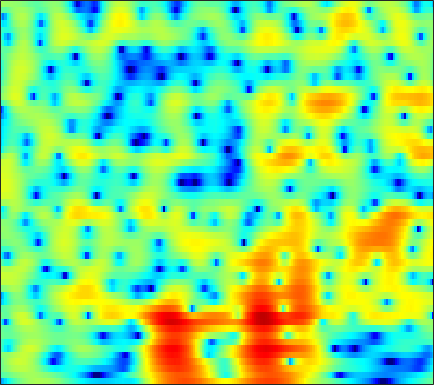

Values plotted in this chart, from the file beside it:
-10.906, -9.376, -7.6236, -6.0781, -5.0326, -3.7874, -2.6981, -1.9696, -1.1063, -0.36749, 0.26209, 0.65708, 1.0982, 1.4406, 1.6405, 1.8391, 1.9727, 2.0289, 2.044, 1.9937, 1.8806, 1.7547, 1.536, 1.2587
-2.321, -2.042, -1.629, -1.188, -0.849, -0.4008, 0.02603, 0.3284, 0.694, 1.006, 1.255, 1.4, 1.532, 1.596, 1.601, 1.548, 1.432, 1.306, 1.089, 0.824, 0.5139, 0.2558, -0.114, -0.509
-0.9874, -0.4255, 0.2697, 0.8957, 1.305, 1.772, 2.151, 2.372, 2.585, 2.7, 2.711, 2.647, 2.466, 2.17, 1.868, 1.358, 0.7202, 0.1591, -0.6921, -1.663, -2.724, -3.553, -4.636, -5.579
-0.9756, -0.1328, 0.8147, 1.589, 2.072, 2.598, 2.996, 3.214, 3.392, 3.444, 3.362, 3.209, 2.875, 2.378, 1.888, 1.065, 0.03241, -0.8963, -2.369, -4.158, -6.357, -8.344, -11.59, -15.57
0.2832, 0.4311, 0.662, 0.9584, 1.229, 1.639, 2.08, 2.398, 2.774, 3.051, 3.202, 3.219, 3.091, 2.777, 2.409, 1.734, 0.8509, 0.04306, -1.236, -2.744, -4.475, -5.903, -7.954, -10.12
-2.572, -4.194, -6.614, -8.065, -7.299, -4.811, -2.335, -0.8041, 0.8256, 2.033, 2.898, 3.351, 3.719, 3.85, 3.8, 3.542, 3.085, 2.613, 1.822, 0.853, -0.2928, -1.252, -2.662, -4.162
-2.674, -3.736, -4.989, -5.598, -5.386, -4.346, -2.95, -1.912, -0.6784, 0.3411, 1.148, 1.612, 2.053, 2.319, 2.41, 2.4, 2.256, 2.07, 1.736, 1.325, 0.8624, 0.504, 0.02786, -0.395
-0.6691, -1.022, -1.34, -1.473, -1.437, -1.227, -0.8672, -0.5334, -0.05928, 0.3985, 0.8064, 1.06, 1.311, 1.458, 1.504, 1.479, 1.356, 1.209, 0.9611, 0.6575, 0.3185, 0.06585, -0.2689, -0.5756
-0.9232, -1.448, -1.838, -1.806, -1.532, -0.9443, -0.2532, 0.266, 0.903, 1.432, 1.827, 2.024, 2.167, 2.169, 2.08, 1.871, 1.575, 1.304, 0.892, 0.4251, -0.08877, -0.5069, -1.112, -1.722
-4.408, -8.287, -15.07, -9.774, -5.565, -1.972, 0.3754, 1.628, 2.823, 3.589, 3.993, 4.083, 3.971, 3.588, 3.146, 2.401, 1.554, 0.9138, 0.1595, -0.4071, -0.8693, -1.226, -1.897, -3.025
-0.4832, -1.198, -1.612, -1.178, -0.4173, 0.779, 1.917, 2.63, 3.326, 3.708, 3.748, 3.531, 2.922, 1.865, 0.732, -1.406, -4.554, -7.977, -13.86, -11.74, -7.118, -4.987, -3.283, -2.45
-1.863, -1.726, -1.364, -0.8419, -0.3914, 0.215, 0.7733, 1.11, 1.406, 1.488, 1.355, 1.084, 0.4723, -0.3928, -1.202, -2.48, -3.842, -4.781, -5.503, -5.274, -4.257, -3.304, -2.034, -0.9552
-8.793, -7.517, -5.518, -3.762, -2.67, -1.528, -0.7237, -0.3309, -0.06157, -0.07618, -0.3349, -0.6568, -1.232, -1.885, -2.373, -2.923, -3.228, -3.275, -3.1, -2.6, -1.897, -1.286, -0.3993, 0.5008
-10.95, -8.495, -5.451, -3.204, -1.962, -0.7834, -0.06125, 0.1938, 0.2065, -0.1447, -0.8838, -1.677, -3.075, -4.87, -6.378, -8.139, -8.64, -7.834, -6.008, -4.139, -2.496, -1.414, -0.1584, 0.9223
-0.3006, 0.0202, 0.5486, 1.085, 1.453, 1.796, 1.921, 1.857, 1.52, 0.8841, -0.1284, -1.162, -2.97, -5.408, -7.718, -11.21, -12.24, -10.37, -7.332, -4.918, -3.121, -2.052, -0.9208, -0.03055
2.846, 2.902, 2.985, 3.063, 3.088, 3.052, 2.909, 2.724, 2.342, 1.789, 1.077, 0.4215, -0.5647, -1.601, -2.366, -3.21, -3.779, -3.965, -3.966, -3.78, -3.509, -3.287, -3.01, -2.799
3.497, 3.433, 3.371, 3.329, 3.286, 3.228, 3.134, 3.016, 2.783, 2.439, 1.987, 1.567, 0.8843, 0.08507, -0.5911, -1.561, -2.607, -3.407, -4.496, -5.501, -6.21, -6.487, -6.497, -6.3
2.64, 2.395, 2.17, 2.107, 2.179, 2.397, 2.674, 2.863, 3.04, 3.068, 2.926, 2.702, 2.213, 1.493, 0.7966, -0.4017, -1.991, -3.542, -6.271, -10.3, -17.08, -20.28, -13.19, -8.96
-1.483, -2.651, -4.032, -4.305, -3.491, -1.784, -0.1124, 0.9241, 1.972, 2.657, 2.988, 3.035, 2.871, 2.447, 1.966, 1.107, 0.01357, -0.9786, -2.445, -3.963, -5.076, -5.294, -4.614, -3.331
-5.828, -7.885, -11.87, -13.69, -10.25, -5.911, -3.017, -1.49, -0.07731, 0.8134, 1.3, 1.442, 1.385, 1.114, 0.8022, 0.3207, -0.1784, -0.5017, -0.8455, -1.019, -0.9569, -0.7526, -0.2955, 0.3057
-3.677, -3.601, -3.501, -3.208, -2.775, -2.028, -1.233, -0.7034, -0.1912, 0.05582, 0.05017, -0.1328, -0.6033, -1.298, -1.91, -2.762, -3.449, -3.71, -3.571, -2.91, -1.944, -1.146, -0.08232, 0.8997
-1.064, -0.7392, -0.4222, -0.162, -0.0007191, 0.1452, 0.2263, 0.2139, 0.08188, -0.2252, -0.7673, -1.342, -2.392, -3.874, -5.386, -8.288, -12.9, -17.41, -14.35, -8.712, -5.043, -3.05, -0.9934, 0.5859
0.4417, 0.5536, 0.6189, 0.6059, 0.5258, 0.3502, 0.06264, -0.2242, -0.6973, -1.259, -1.949, -2.529, -3.422, -4.476, -5.412, -6.753, -8.01, -8.425, -7.728, -5.918, -3.875, -2.438, -0.7921, 0.5708
0.9666, 0.8521, 0.6731, 0.4079, 0.152, -0.289, -0.8788, -1.415, -2.261, -3.183, -4.009, -4.511, -4.908, -4.981, -4.858, -4.543, -4.083, -3.658, -2.949, -2.118, -1.225, -0.554, 0.2985, 1.058
0.7503, 0.465, 0.2414, 0.08039, -0.0641, -0.4719, -1.193, -2.033, -3.658, -6.031, -9.133, -11.32, -11.01, -8.083, -6.018, -3.936, -2.369, -1.469, -0.4995, 0.2224, 0.7726, 1.06, 1.33, 1.492
-3.394, -3.991, -2.788, -1.011, -0.02883, 0.6574, 0.6481, 0.1925, -0.9851, -2.899, -5.311, -6.845, -6.616, -4.397, -2.672, -0.8152, 0.5422, 1.313, 2.039, 2.445, 2.535, 2.381, 1.829, 0.8648
-5.445, -6.27, -3.755, -1.026, 0.3664, 1.536, 2.038, 2.085, 1.817, 1.31, 0.7226, 0.3626, 0.07802, 0.04029, 0.1538, 0.4231, 0.7606, 1.011, 1.266, 1.399, 1.283, 0.9975, 0.2127, -1.209
1.86, 1.728, 1.802, 2.064, 2.275, 2.46, 2.465, 2.324, 1.93, 1.353, 0.5919, -0.05729, -1.03, -2.051, -2.795, -3.595, -3.955, -3.893, -3.428, -2.799, -2.234, -1.955, -1.784, -1.841
3.989, 3.959, 3.893, 3.781, 3.664, 3.413, 3.032, 2.64, 1.943, 1.028, -0.1499, -1.262, -3.134, -5.63, -8.144, -13.01, -18.29, -15.4, -10.39, -7.304, -5.324, -4.304, -3.373, -2.752
4.577, 4.577, 4.493, 4.311, 4.106, 3.733, 3.233, 2.762, 2.01, 1.056, -0.1042, -1.143, -2.772, -4.712, -6.345, -8.469, -9.684, -9.481, -8.184, -6.721, -5.533, -4.87, -4.261, -3.918
4.461, 4.467, 4.381, 4.19, 3.97, 3.589, 3.099, 2.663, 1.992, 1.229, 0.378, -0.2968, -1.23, -2.157, -2.797, -3.514, -4.018, -4.221, -4.301, -4.273, -4.243, -4.294, -4.495, -4.916
4.179, 4.19, 4.106, 3.905, 3.683, 3.283, 2.782, 2.35, 1.708, 1.052, 0.4003, -0.05463, -0.6062, -1.072, -1.361, -1.679, -1.927, -2.092, -2.328, -2.603, -2.978, -3.35, -4.024, -4.938
3.904, 3.953, 3.905, 3.71, 3.468, 2.985, 2.34, 1.762, 0.8971, 0.001935, -0.7946, -1.25, -1.567, -1.575, -1.449, -1.191, -0.9406, -0.8271, -0.8059, -0.9799, -1.371, -1.813, -2.613, -3.618
3.298, 3.537, 3.724, 3.703, 3.505, 2.971, 2.081, 1.144, -0.4943, -2.638, -5.104, -6.63, -6.671, -4.776, -3.156, -1.359, -0.06929, 0.6048, 1.141, 1.264, 0.9777, 0.4864, -0.5303, -1.989
0.05885, 1.015, 1.987, 2.537, 2.636, 2.371, 1.583, 0.6224, -1.199, -3.869, -7.587, -10.71, -10.36, -6.208, -3.618, -0.9867, 0.8682, 1.878, 2.775, 3.193, 3.125, 2.74, 1.719, -0.01864
-6.272, -4.151, -2.215, -1.053, -0.5751, -0.4439, -0.8076, -1.386, -2.469, -3.763, -4.967, -5.54, -5.555, -4.638, -3.51, -1.821, -0.157, 0.9179, 2.032, 2.767, 3.11, 3.115, 2.792, 2.161
-7.582, -6.109, -4.464, -3.319, -2.773, -2.501, -2.716, -3.214, -4.428, -6.244, -8.903, -11.39, -13.61, -10.67, -7.585, -4.242, -1.71, -0.2249, 1.285, 2.35, 3.031, 3.323, 3.477, 3.415
-7.892, -6.515, -5.049, -3.935, -3.361, -2.918, -2.901, -3.167, -3.942, -5.266, -7.155, -8.738, -9.749, -7.972, -5.796, -3.109, -0.9338, 0.3471, 1.692, 2.656, 3.305, 3.605, 3.793, 3.756
-7.885, -6.735, -5.406, -4.277, -3.586, -2.863, -2.395, -2.206, -2.103, -2.17, -2.259, -2.256, -2.021, -1.482, -0.8947, 0.01621, 0.9356, 1.567, 2.28, 2.811, 3.151, 3.28, 3.272, 3.063
-8.351, -7.509, -6.225, -4.923, -4.008, -2.93, -2.038, -1.495, -0.9207, -0.4812, -0.1242, 0.1252, 0.4502, 0.7962, 1.067, 1.447, 1.8, 2.039, 2.292, 2.451, 2.498, 2.448, 2.263, 1.933
-12.33, -10.64, -8.056, -5.727, -4.253, -2.647, -1.377, -0.6211, 0.1396, 0.6975, 1.091, 1.3, 1.501, 1.646, 1.734, 1.828, 1.887, 1.906, 1.88, 1.794, 1.621, 1.431, 1.12, 0.7461
-16.07, -11.6, -7.25, -4.246, -2.54, -0.8089, 0.4519, 1.133, 1.762, 2.099, 2.197, 2.144, 1.973, 1.744, 1.581, 1.397, 1.283, 1.208, 1.08, 0.8472, 0.4656, 0.08666, -0.5298, -1.166
-3.461, -2.582, -1.151, 0.2965, 1.282, 2.357, 3.11, 3.454, 3.612, 3.405, 2.836, 2.192, 1.087, -0.1267, -0.9071, -1.441, -1.335, -1.036, -0.6861, -0.6667, -1.11, -1.814, -3.361, -5.648
-0.02738, 0.7613, 1.797, 2.762, 3.378, 4.026, 4.392, 4.462, 4.208, 3.515, 2.276, 0.8892, -1.823, -6.21, -11.89, -17.02, -8.652, -5.607, -3.447, -2.523, -2.499, -3.032, -4.446, -6.799
-1.153, -0.05049, 1.239, 2.301, 2.937, 3.557, 3.897, 3.944, 3.709, 3.101, 2.084, 1.029, -0.7474, -2.787, -4.181, -5.09, -4.744, -4.113, -3.39, -3.005, -2.989, -3.159, -3.532, -3.925
-3.004, -1.613, -0.03699, 1.238, 2.012, 2.786, 3.287, 3.475, 3.495, 3.245, 2.749, 2.238, 1.416, 0.5333, -0.1056, -0.8709, -1.518, -1.939, -2.48, -3.066, -3.68, -4.093, -4.524, -4.678
-4.003, -2.516, -0.7903, 0.6409, 1.524, 2.461, 3.123, 3.458, 3.688, 3.692, 3.487, 3.212, 2.705, 2.052, 1.484, 0.6197, -0.3727, -1.233, -2.556, -4.126, -5.943, -7.422, -9.12, -9.634
-4.752, -3.075, -1.203, 0.3135, 1.247, 2.256, 3.004, 3.41, 3.752, 3.882, 3.811, 3.632, 3.238, 2.661, 2.108, 1.21, 0.09101, -0.9209, -2.572, -4.687, -7.583, -10.66, -17.49, -22.01
-4.281, -2.84, -1.24, 0.071, 0.8948, 1.808, 2.523, 2.93, 3.303, 3.487, 3.479, 3.348, 3.012, 2.499, 2.007, 1.209, 0.2614, -0.5362, -1.734, -3.056, -4.461, -5.473, -6.535, -6.893
-2.532, -1.861, -1.004, -0.1843, 0.3917, 1.117, 1.77, 2.176, 2.596, 2.837, 2.874, 2.764, 2.433, 1.913, 1.418, 0.6492, -0.1557, -0.7527, -1.471, -2.065, -2.475, -2.658, -2.748, -2.688
-1.492, -1.648, -1.705, -1.472, -1.058, -0.2651, 0.6358, 1.282, 1.977, 2.41, 2.546, 2.442, 2.021, 1.284, 0.5346, -0.6568, -1.953, -2.822, -3.525, -3.508, -2.916, -2.288, -1.405, -0.611
-2.466, -4.118, -6.708, -8.282, -7.206, -4.314, -1.724, -0.2319, 1.188, 2.031, 2.361, 2.284, 1.75, 0.6901, -0.4971, -2.733, -6.114, -9.892, -16.08, -11.27, -6.199, -3.677, -1.264, 0.4831
-3.41, -5.475, -8.91, -11.41, -9.854, -6.072, -3.064, -1.416, 0.1419, 1.077, 1.454, 1.402, 0.9019, -0.08072, -1.129, -2.942, -5.1, -6.747, -7.978, -7.119, -5.025, -3.303, -1.231, 0.4932
-2.982, -3.797, -4.434, -4.386, -3.88, -2.787, -1.53, -0.6385, 0.2943, 0.89, 1.094, 0.983, 0.4821, -0.3992, -1.282, -2.665, -4.114, -5.029, -5.734, -5.514, -4.41, -3.245, -1.536, 0.07958
-6.198, -7.415, -6.85, -4.862, -3.341, -1.571, -0.1506, 0.672, 1.465, 1.895, 1.967, 1.774, 1.174, 0.1546, -0.9183, -2.86, -5.564, -8.363, -13.28, -13.28, -8.085, -5.067, -2.122, 0.0252
-9.07, -12.42, -9.518, -5.24, -2.992, -0.8704, 0.58, 1.34, 2.023, 2.349, 2.352, 2.15, 1.607, 0.7364, -0.1515, -1.684, -3.639, -5.302, -7.195, -7.117, -5.028, -3.231, -1.126, 0.4939
-1.114, -1.539, -1.549, -1.044, -0.5112, 0.2045, 0.7998, 1.14, 1.41, 1.489, 1.377, 1.177, 0.7706, 0.2311, -0.2387, -0.8855, -1.51, -1.863, -2.081, -1.944, -1.44, -0.9204, -0.166, 0.5226
1.611, 1.348, 1.118, 1.002, 0.9661, 0.9481, 0.9198, 0.8675, 0.7245, 0.496, 0.1775, -0.1157, -0.5551, -1.005, -1.306, -1.612, -1.744, -1.726, -1.518, -1.146, -0.6898, -0.3128, 0.1448, 0.4998
